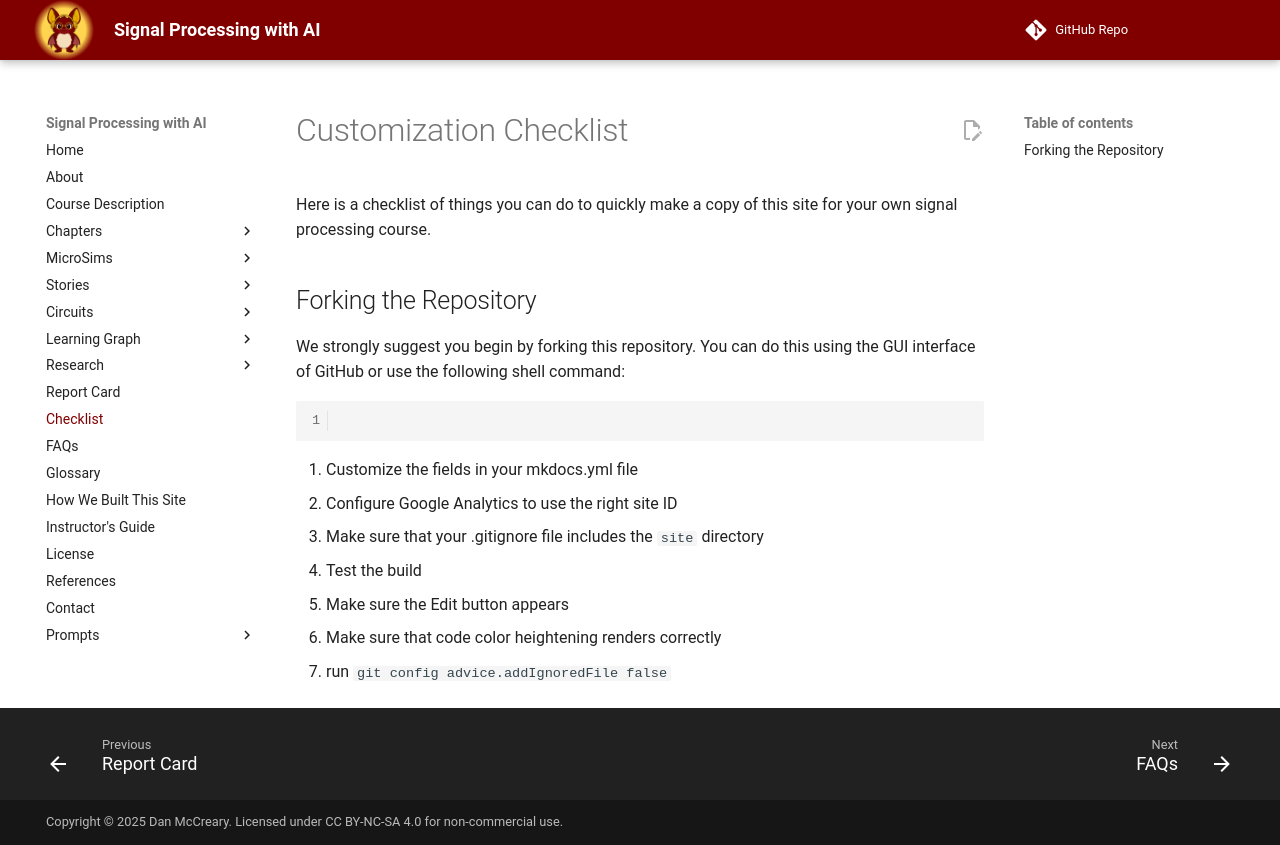

repository: dmccreary/signal-processing · page: checklist/index.html · generator: mkdocs

# Customization Checklist

Here is a checklist of things you can do to quickly make a copy of this site for your own signal processing course.

## Forking the Repository
We strongly suggest you begin by forking this repository.  You can do this using the GUI interface of GitHub or use the following shell command:

```sh
```

1. Customize the fields in your mkdocs.yml file
2. Configure Google Analytics to use the right site ID
3. Make sure that your .gitignore file includes the ```site``` directory
3. Test the build
4. Make sure the Edit button appears
5. Make sure that code color heightening renders correctly
6. run ```git config advice.addIgnoredFile false```
